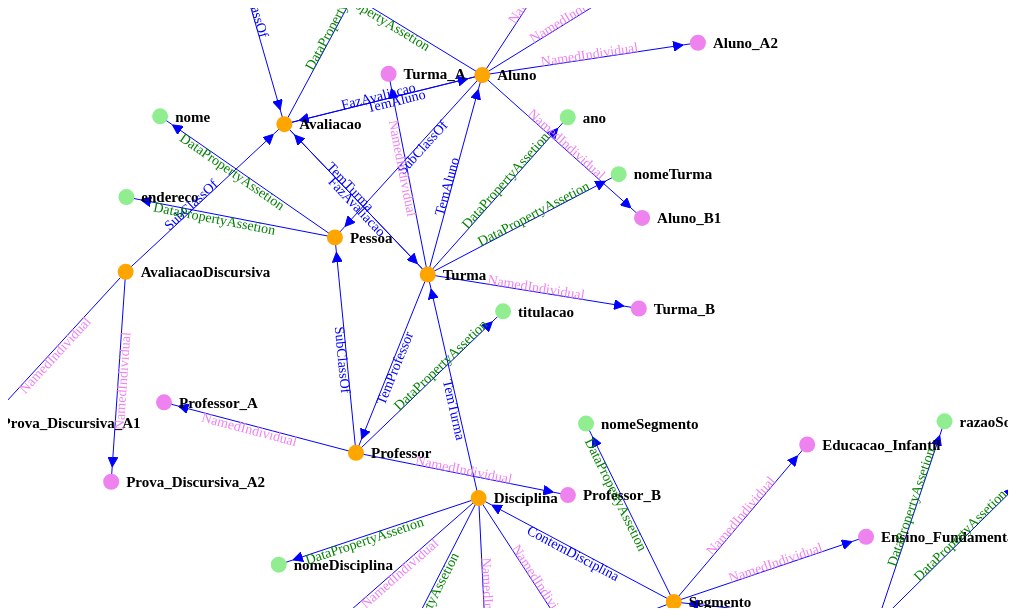
D3 v3 page, settled after 480 driven frames (8 s of simulated time); the page loaded 1 data file(s).



    var w = 1000;
    var h = 600;

    var colors = d3.scale.category10();
  
d3.json("projeto.owl.json", function(dataset) {
	  
    var svg = d3.select("body").append("svg").attr({"width":w,"height":h});

    var force = d3.layout.force()
        .nodes(dataset.nodes)
        .links(dataset.edges)
        .size([w,h])
        .linkDistance([200])
        .charge([-500])
        .theta(0.1)
        .gravity(0.05)
        .start(); 

    var edges = svg.selectAll("line")
      .data(dataset.edges)
      .enter()
      .append("line")
      .attr("id",function(d,i) {return 'edge'+i})
      .attr('marker-end','url(#arrowhead)')
	  .style("stroke","blue")
      .style("pointer-events", "none");
    
    var nodes = svg.selectAll("circle")
      .data(dataset.nodes)
      .enter()
      .append("circle")
      .attr({"r":8})
      .style("fill",function(d,i){return (d.type == 'class'? 'orange' : 
				(d.type == 'DataProperty'? 'lightgreen' : 'violet')); })
      .call(force.drag)


    var nodelabels = svg.selectAll(".nodelabel") 
       .data(dataset.nodes)
       .enter()
       .append("text")
	   .attr("dx", "1em")
       .attr("dy", ".35em")
       .attr({
			  //"x":function(d){return d.x;},
              //"y":function(d){return d.y;},
              "class":"nodelabel",
			  "font-size":15,
              "color":"black",
			  "font-weight": "bold"})
       .text(function(d){return d.name;});

    var edgepaths = svg.selectAll(".edgepath")
        .data(dataset.edges)
        .enter()
        .append('path')
        .attr({'d': function(d) {return 'M '+d.source.x+' '+d.source.y+' L '+ d.target.x +' '+d.target.y},
               'class':'edgepath',
               'fill-opacity':0,
               'stroke-opacity':0,
               'fill':'blue',
               'stroke':'red',
               'id':function(d,i) {return 'edgepath'+i}})
        .style("pointer-events", "none");

    var edgelabels = svg.selectAll(".edgelabel")
        .data(dataset.edges)
        .enter()
        .append('text')
        .style("pointer-events", "none")
        .attr({'class':'edgelabel',
               'id':function(d,i){return 'edgelabel'+i},
               'dx':60,
               'dy':0,
               'font-size':14,
               'fill': function(d,i){return (d.Property == 'NamedIndividual'? 'violet' : 
				(d.Property == 'DataPropertyAssetion'? 'green' : 'blue'))} });

    edgelabels.append('textPath')
        .attr('xlink:href',function(d,i) {return '#edgepath'+i})
        .style("pointer-events", "none")
        .text(function(d,i){return d.Property});


    svg.append('defs').append('marker')
        .attr({'id':'arrowhead',
               'viewBox':'-0 -5 10 10',
               'refX':25,
               'refY':0,
               //'markerUnits':'strokeWidth',
               'orient':'auto',
               'markerWidth':10,
               'markerHeight':10,
               'xoverflow':'visible'})
        .append('svg:path')
            .attr('d', 'M 0,-5 L 10 ,0 L 0,5')
            .attr('fill', 'blue')
            .attr('stroke','blue');
     

    force.on("tick", function(){

        edges.attr({"x1": function(d){return d.source.x;},
                    "y1": function(d){return d.source.y;},
                    "x2": function(d){return d.target.x;},
                    "y2": function(d){return d.target.y;}
        });

        nodes.attr({"cx":function(d){return d.x;},
                    "cy":function(d){return d.y;}
        });

        nodelabels.attr("x", function(d) { return d.x; }) 
                  .attr("y", function(d) { return d.y; });

        edgepaths.attr('d', function(d) { var path='M '+d.source.x+' '+d.source.y+' L '+ d.target.x +' '+d.target.y;
                                           //console.log(d)
                                           return path});       

        edgelabels.attr('transform',function(d,i){
            if (d.target.x<d.source.x){
                bbox = this.getBBox();
                rx = bbox.x+bbox.width/2;
                ry = bbox.y+bbox.height/2;
                return 'rotate(180 '+rx+' '+ry+')';
                }
            else {
                return 'rotate(0)';
                }
        });
    });
});



### data: projeto.owl.json
{
 "_comment": "Created with OWL2VOWL (version 0.3.7), h…",
 "header": {
  "baseIris": [
   "http://www.w3.org/2002/07/owl",
   "http://www.w3.org/2000/01/rdf-schema",
   "http://www.w3.org/2001/XMLSchema",
   "http://www.semanticweb.org/guaxinim/onto…"
  ],
  "prefixList": {
   "owl": "http://www.w3.org/2002/07/owl#",
   "rdf": "http://www.w3.org/1999/02/22-rdf-syntax-…",
   "xsd": "http://www.w3.org/2001/XMLSchema#",
   "": "http://www.semanticweb.org/guaxinim/onto…",
   "xml": "http://www.w3.org/XML/1998/namespace",
   "rdfs": "http://www.w3.org/2000/01/rdf-schema#"
  },
  "iri": "http://www.semanticweb.org/guaxinim/onto…"
 },
 "class": [
  {
   "id": "3",
   "type": "owl:Class"
  },
  {
   "id": "4",
   "type": "owl:Class"
  },
  {
   "id": "13",
   "type": "owl:Class"
  },
  {
   "id": "5",
   "type": "owl:Class"
  },
  {
   "id": "1",
   "type": "owl:Class"
  },
  {
   "id": "10",
   "type": "owl:Thing"
  },
  {
   "id": "18",
   "type": "rdfs:Datatype"
  },
  {
   "id": "27",
   "type": "rdfs:Datatype"
  },
  "... 15 more items"
 ],
 "classAttribute": [
  {
   "id": "3",
   "iri": "http://www.semanticweb.org/guaxinim/onto…",
   "baseIri": "http://www.semanticweb.org/guaxinim/onto…",
   "label": {
    "IRI-based": "Aluno"
   },
   "individuals": [
    "{... 2 keys}",
    "{... 2 keys}",
    "{... 2 keys}",
    "{... 2 keys}"
   ],
   "pos": [
    525.6,
    816.1
   ]
  },
  {
   "id": "4",
   "iri": "http://www.semanticweb.org/guaxinim/onto…",
   "baseIri": "http://www.semanticweb.org/guaxinim/onto…",
   "label": {
    "IRI-based": "Pessoa"
   },
   "pos": [
    110.2,
    795.0
   ]
  },
  {
   "id": "13",
   "iri": "http://www.semanticweb.org/guaxinim/onto…",
   "baseIri": "http://www.semanticweb.org/guaxinim/onto…",
   "label": {
    "IRI-based": "AvaliacaoObjetiva"
   },
   "individuals": [
    "{... 2 keys}",
    "{... 2 keys}"
   ],
   "pos": [
    1190.0,
    914.6
   ]
  },
  {
   "id": "5",
   "iri": "http://www.semanticweb.org/guaxinim/onto…",
   "baseIri": "http://www.semanticweb.org/guaxinim/onto…",
   "label": {
    "IRI-based": "Professor"
   },
   "individuals": [
    "{... 2 keys}",
    "{... 2 keys}"
   ],
   "pos": [
    183.4,
    412.5
   ]
  },
  {
   "id": "1",
   "iri": "http://www.semanticweb.org/guaxinim/onto…",
   "baseIri": "http://www.semanticweb.org/guaxinim/onto…",
   "label": {
    "IRI-based": "Turma"
   },
   "individuals": [
    "{... 2 keys}",
    "{... 2 keys}"
   ],
   "pos": [
    622.1,
    381.5
   ]
  },
  {
   "id": "10",
   "iri": "http://www.w3.org/2002/07/owl#Thing",
   "baseIri": "http://owl2vowl.de",
   "label": {
    "undefined": "Thing"
   },
   "pos": [
    866.3,
    1369.0
   ]
  },
  {
   "id": "18",
   "iri": "http://www.w3.org/2001/XMLSchema#string",
   "baseIri": "http://www.w3.org/2001/XMLSchema",
   "label": {
    "IRI-based": "string"
   },
   "attributes": [
    "datatype"
   ],
   "pos": [
    1042.0,
    -107.8
   ]
  },
  {
   "id": "27",
   "iri": "http://www.w3.org/2001/XMLSchema#string",
   "baseIri": "http://www.w3.org/2001/XMLSchema",
   "label": {
    "IRI-based": "string"
   },
   "attributes": [
    "datatype"
   ],
   "pos": [
    950.8,
    -288.4
   ]
  },
  "... 15 more items"
 ],
 "property": [
  {
   "id": "0",
   "type": "owl:DatatypeProperty"
  },
  {
   "id": "6",
   "type": "owl:DatatypeProperty"
  },
  {
   "id": "9",
   "type": "owl:ObjectProperty"
  },
  {
   "id": "15",
   "type": "rdfs:subClassOf"
  },
  {
   "id": "17",
   "type": "rdfs:subClassOf"
  },
  {
   "id": "19",
   "type": "rdfs:subClassOf"
  },
  {
   "id": "20",
   "type": "rdfs:subClassOf"
  },
  {
   "id": "21",
   "type": "owl:DatatypeProperty"
  },
  "... 18 more items"
 ],
 "propertyAttribute": [
  {
   "id": "0",
   "iri": "http://www.semanticweb.org/guaxinim/onto…",
   "baseIri": "http://www.semanticweb.org/guaxinim/onto…",
   "label": {
    "IRI-based": "nomeTurma"
   },
   "attributes": [
    "datatype"
   ],
   "domain": "1",
   "range": "2",
   "pos": [
    508.7,
    265.8
   ]
  },
  {
   "id": "6",
   "iri": "http://www.semanticweb.org/guaxinim/onto…",
   "baseIri": "http://www.semanticweb.org/guaxinim/onto…",
   "label": {
    "IRI-based": "cnpj"
   },
   "attributes": [
    "datatype"
   ],
   "domain": "7",
   "range": "8",
   "pos": [
    126.9,
    -608.2
   ]
  },
  {
   "id": "9",
   "iri": "http://www.w3.org/2002/07/owl#topObjectP…",
   "baseIri": "http://www.w3.org/2002/07/owl",
   "label": {
    "IRI-based": "topObjectProperty"
   },
   "attributes": [
    "external",
    "object"
   ],
   "domain": "10",
   "range": "10",
   "subproperty": [],
   "pos": [
    1013.0,
    1322.0
   ]
  },
  {
   "id": "15",
   "label": "Subclass of",
   "attributes": [
    "anonymous",
    "object"
   ],
   "domain": "16",
   "range": "14",
   "pos": [
    1076.0,
    662.7
   ]
  },
  {
   "id": "17",
   "label": "Subclass of",
   "attributes": [
    "anonymous",
    "object"
   ],
   "domain": "13",
   "range": "14",
   "pos": [
    1032.0,
    797.7
   ]
  },
  {
   "id": "19",
   "label": "Subclass of",
   "attributes": [
    "anonymous",
    "object"
   ],
   "domain": "3",
   "range": "4",
   "pos": [
    309.0,
    805.1
   ]
  },
  {
   "id": "20",
   "label": "Subclass of",
   "attributes": [
    "anonymous",
    "object"
   ],
   "domain": "5",
   "range": "4",
   "pos": [
    145.5,
    610.5
   ]
  },
  {
   "id": "21",
   "iri": "http://www.semanticweb.org/guaxinim/onto…",
   "baseIri": "http://www.semanticweb.org/guaxinim/onto…",
   "label": {
    "IRI-based": "nome"
   },
   "attributes": [
    "datatype"
   ],
   "domain": "4",
   "range": "22",
   "pos": [
    -24.25,
    760.5
   ]
  },
  "... 18 more items"
 ],
 "nodes": [
  {
   "name": "Escola",
   "id": "0",
   "type": "class"
  },
  {
   "name": "Segmento",
   "id": "1",
   "type": "class"
  },
  {
   "name": "Disciplina",
   "id": "2",
   "type": "class"
  },
  {
   "name": "Turma",
   "id": "3",
   "type": "class"
  },
  {
   "name": "Professor",
   "id": "4",
   "type": "class"
  },
  {
   "name": "Aluno",
   "id": "5",
   "type": "class"
  },
  {
   "name": "Pessoa",
   "id": "6",
… [head cut at 6 KiB]